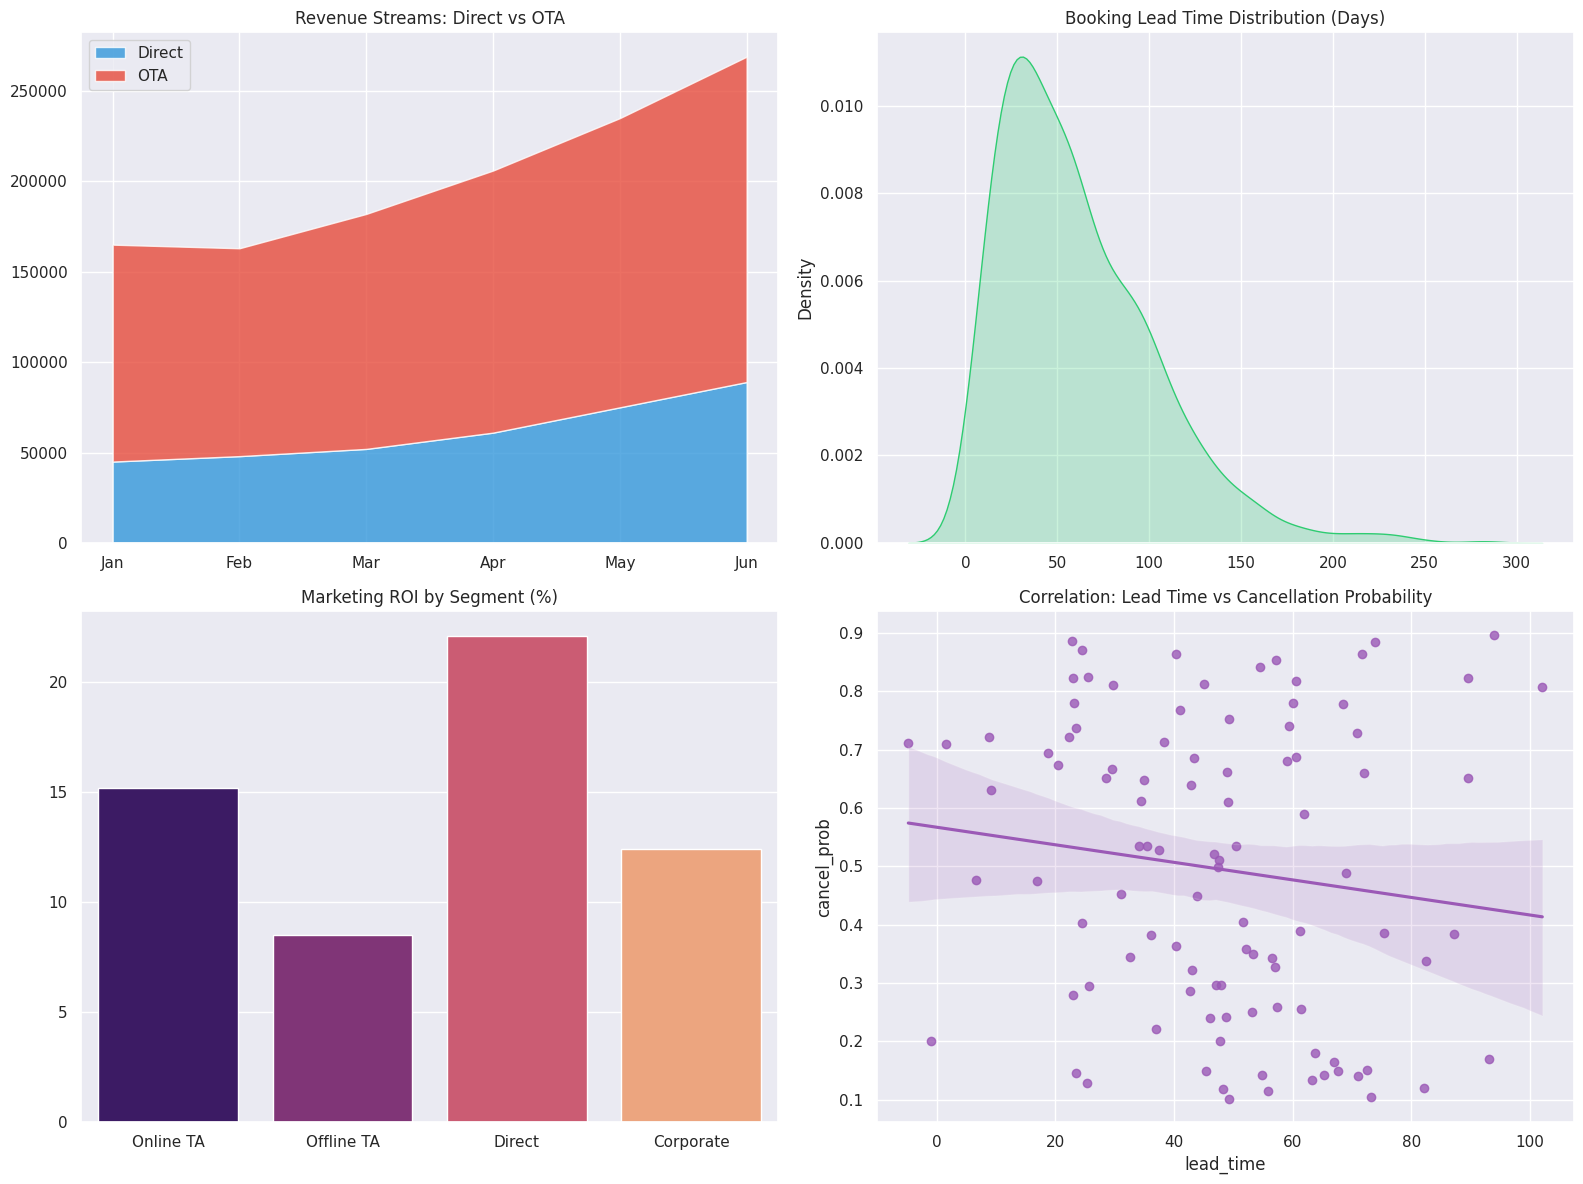

Here is the Python script that generated this plot:
import os
import matplotlib.pyplot as plt
import seaborn as sns
import pandas as pd
import numpy as np

def generate_advanced_dashboard():
    print('Generating advanced BI dashboard for Hotel Bookings...')
    sns.set_theme(style='darkgrid')
    
    # Simulating data for advanced insights
    months = ['Jan', 'Feb', 'Mar', 'Apr', 'May', 'Jun']
    direct_revenue = [45000, 48000, 52000, 61000, 75000, 89000]
    ota_revenue = [120000, 115000, 130000, 145000, 160000, 180000]
    
    fig, axes = plt.subplots(2, 2, figsize=(16, 12))
    
    # 1. Revenue Stream Analysis
    axes[0, 0].stackplot(months, direct_revenue, ota_revenue, labels=['Direct', 'OTA'], alpha=0.8, colors=['#3498db', '#e74c3c'])
    axes[0, 0].set_title('Revenue Streams: Direct vs OTA')
    axes[0, 0].legend(loc='upper left')
    
    # 2. Lead Time Distribution
    lead_times = np.random.gamma(2, 30, 1000)
    sns.kdeplot(lead_times, fill=True, color='#2ecc71', ax=axes[0, 1])
    axes[0, 1].set_title('Booking Lead Time Distribution (Days)')
    
    # 3. Market Segment ROI
    segments = ['Online TA', 'Offline TA', 'Direct', 'Corporate']
    roi = [15.2, 8.5, 22.1, 12.4]
    sns.barplot(x=segments, y=roi, palette='magma', ax=axes[1, 0])
    axes[1, 0].set_title('Marketing ROI by Segment (%)')
    
    # 4. Cancellation Correlation
    cancel_data = pd.DataFrame({
        'lead_time': np.random.normal(50, 20, 100),
        'cancel_prob': np.random.uniform(0.1, 0.9, 100)
    })
    sns.regplot(data=cancel_data, x='lead_time', y='cancel_prob', color='#9b59b6', ax=axes[1, 1])
    axes[1, 1].set_title('Correlation: Lead Time vs Cancellation Probability')
    
    plt.tight_layout()
    plt.savefig('docs/advanced_booking_dashboard.png')
    print('Advanced dashboard saved: docs/advanced_booking_dashboard.png')

if __name__ == '__main__':
    if not os.path.exists('docs'):
        os.makedirs('docs')
    generate_advanced_dashboard()
